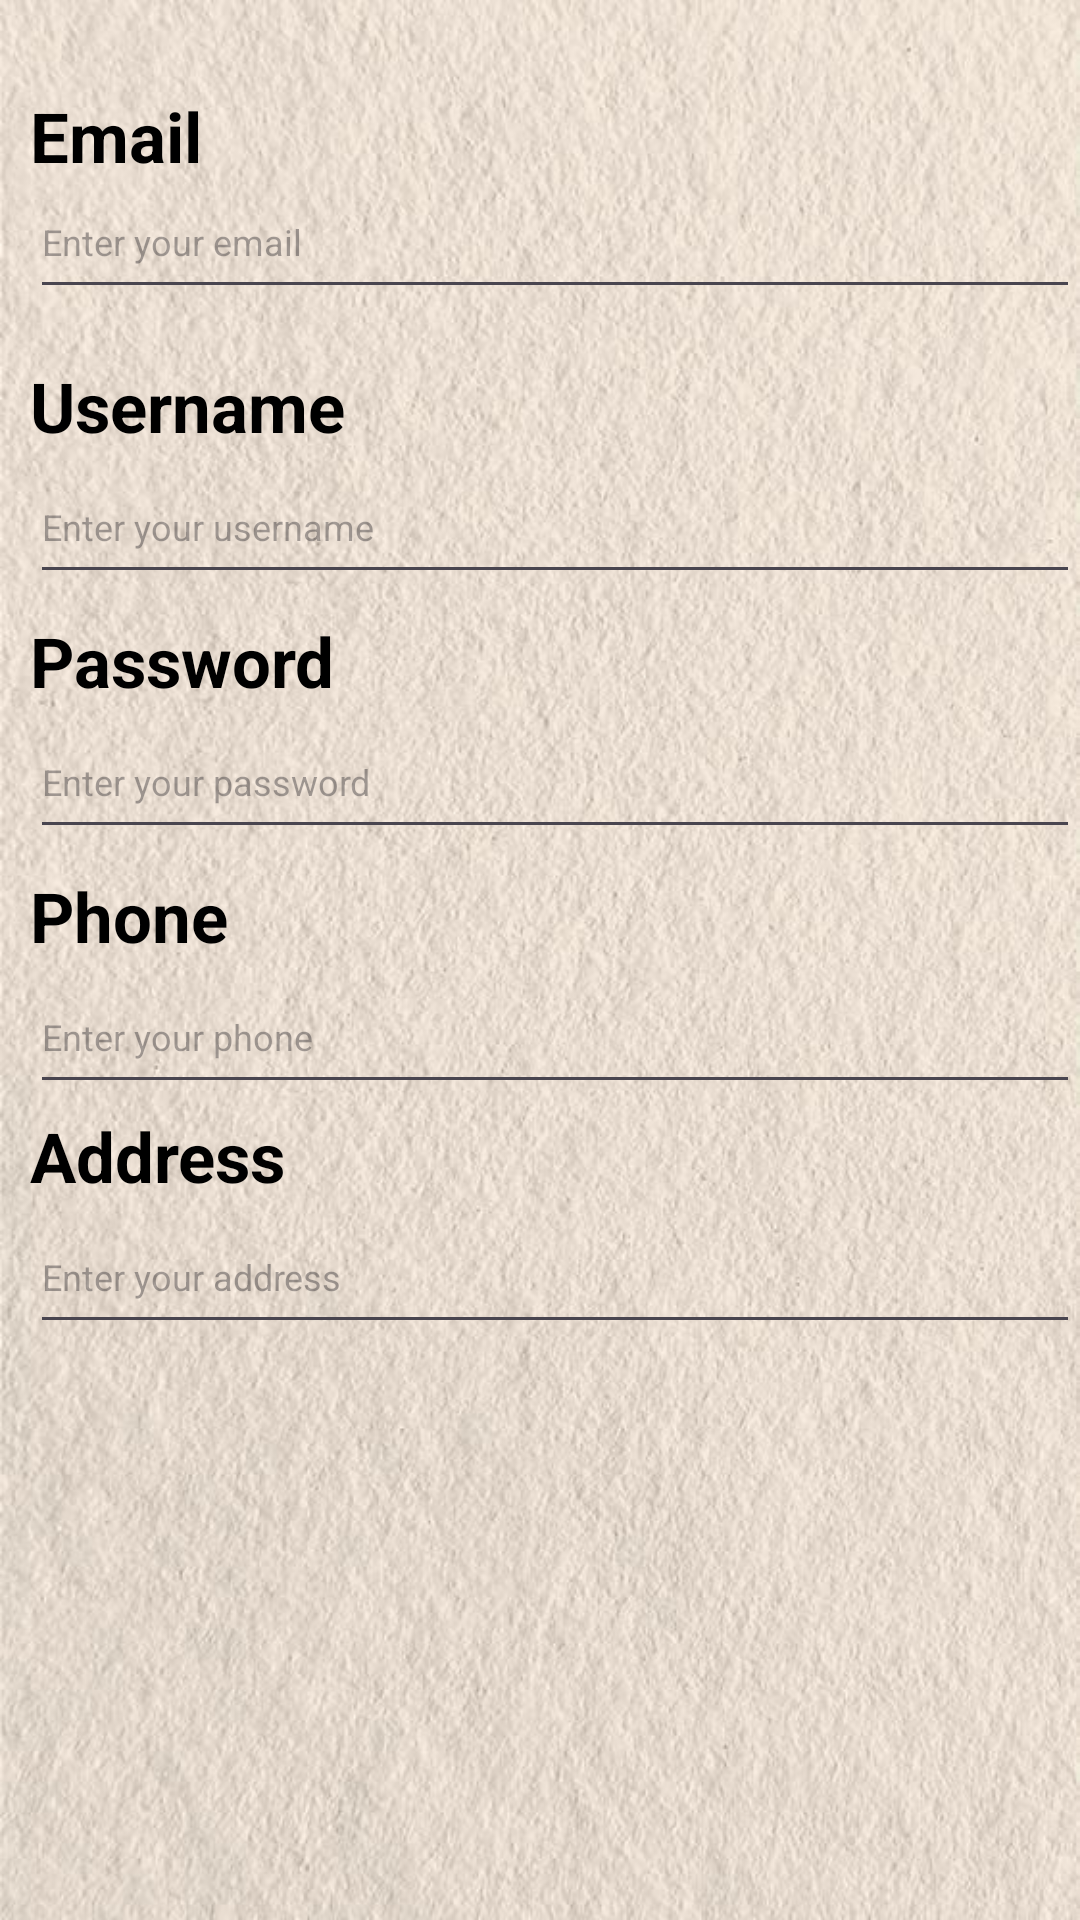

This screen was rendered from an Android layout file. Write that file and the resources it references.
<!-- AndroidManifest.xml: application theme Theme.MonexApp -->
<!-- res/layout/activity_profile_fragment.xml -->
<?xml version="1.0" encoding="utf-8"?>
<FrameLayout xmlns:android="http://schemas.android.com/apk/res/android"
    xmlns:app="http://schemas.android.com/apk/res-auto"
    xmlns:tools="http://schemas.android.com/tools"
    android:id="@+id/main"
    android:layout_width="match_parent"
    android:layout_height="match_parent"
    tools:context=".ProfileFragment"
    android:background="@drawable/backgroundlogin">

    <LinearLayout
        android:layout_width="match_parent"
        android:layout_height="wrap_content"
        android:orientation="vertical"
        android:layout_margin="10dp"/>

    <TextView
        android:layout_width="match_parent"
        android:layout_height="wrap_content"
        android:text="Email"
        android:textColor="@color/black"
        android:textSize="23sp"
        android:layout_marginTop="30sp"
        android:layout_marginStart="10dp"
        android:textStyle="bold"
        />

    <EditText
        android:id="@+id/etEmail"
        android:layout_width="match_parent"
        android:layout_height="wrap_content"
        android:hint="Enter your email"
        android:textColor="@color/black"
        android:textSize="12sp"
        android:minHeight="48dp"
        android:drawablePadding="10dp"
        android:layout_marginStart="10dp"
        android:layout_marginTop="55dp"
       />

    <TextView
        android:layout_width="match_parent"
        android:layout_height="wrap_content"
        android:text="Username"
        android:textColor="@color/black"
        android:textSize="23sp"
        android:layout_marginTop="120dp"
        android:layout_marginStart="10dp"
        android:textStyle="bold"
        />

    <EditText
        android:id="@+id/etUsername"
        android:layout_width="match_parent"
        android:layout_height="wrap_content"
        android:hint="Enter your username"
        android:textColor="@color/black"
        android:textSize="12sp"
        android:minHeight="48dp"
        android:drawablePadding="10dp"
        android:layout_marginStart="10dp"
        android:layout_marginTop="150dp"
        />


    <TextView
        android:layout_width="match_parent"
        android:layout_height="wrap_content"
        android:text="Password"
        android:textColor="@color/black"
        android:textSize="23sp"
        android:layout_marginTop="205dp"
        android:layout_marginStart="10dp"
        android:textStyle="bold"
        />

    <EditText
        android:id="@+id/etPassword"
        android:layout_width="match_parent"
        android:layout_height="wrap_content"
        android:hint="Enter your password"
        android:textColor="@color/black"
        android:textSize="12sp"
        android:minHeight="48dp"
        android:drawablePadding="10dp"
        android:layout_marginStart="10dp"
        android:layout_marginTop="235dp"
       />

    <TextView
        android:layout_width="match_parent"
        android:layout_height="wrap_content"
        android:text="Phone"
        android:textSize="23sp"
        android:textColor="@color/black"
        android:layout_marginTop="290dp"
        android:layout_marginStart="10dp"
        android:textStyle="bold"
        />

    <EditText
        android:id="@+id/etPhone"
        android:layout_width="match_parent"
        android:layout_height="wrap_content"
        android:hint="Enter your phone"
        android:textColor="@color/black"
        android:textSize="12sp"
        android:minHeight="48dp"
        android:drawablePadding="10dp"
        android:layout_marginStart="10dp"
        android:layout_marginTop="320dp"
       />

    <TextView
        android:layout_width="match_parent"
        android:layout_height="wrap_content"
        android:text="Address"
        android:textColor="@color/black"
        android:textSize="23sp"
        android:layout_marginTop="370dp"
        android:layout_marginStart="10dp"
        android:textStyle="bold"
        />

    <EditText
        android:id="@+id/etAddress"
        android:layout_width="match_parent"
        android:layout_height="wrap_content"
        android:hint="Enter your address"
        android:textColor="@color/black"
        android:textSize="12sp"
        android:minHeight="48dp"
        android:drawablePadding="10dp"
        android:layout_marginStart="10dp"
        android:layout_marginTop="400dp"
        />


</FrameLayout>
<!-- resources referenced by this layout -->
<resources>
  <color name="black">#FF000000</color>
  <!-- drawable backgroundlogin: jpg bitmap (drawable, 93277 bytes) -->
  <style name="Theme.MonexApp" parent="Base.Theme.MonexApp" />
  <style name="Base.Theme.MonexApp" parent="Theme.Material3.DayNight.NoActionBar">
          
          
      </style>
</resources>
